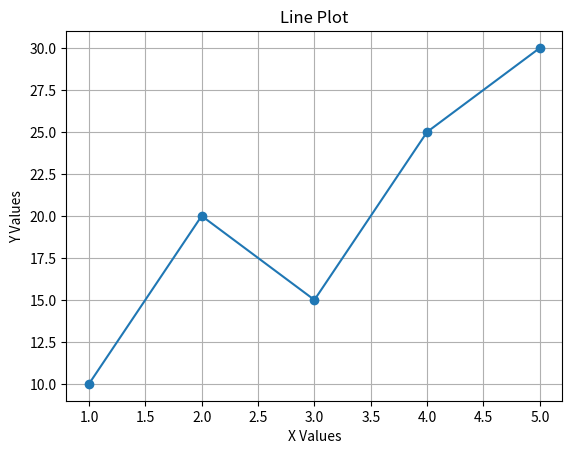
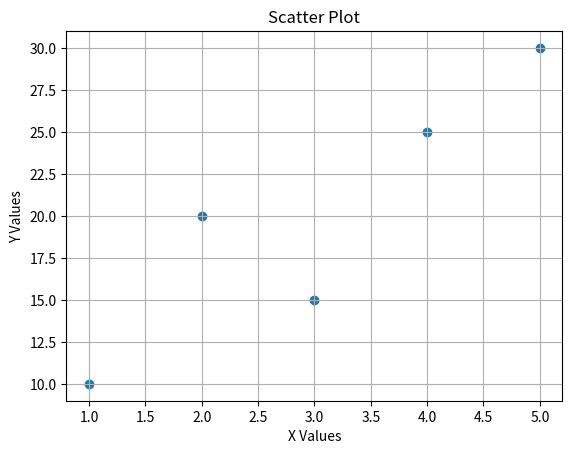
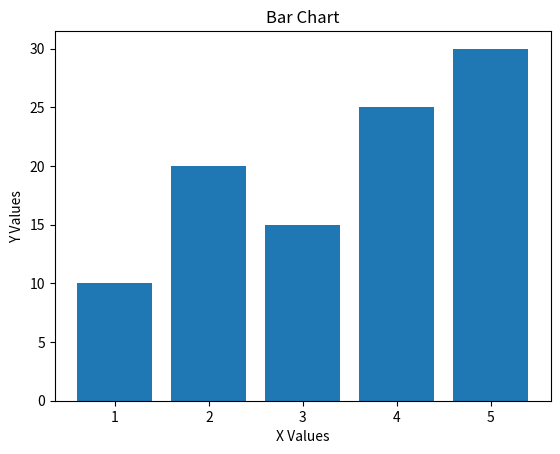
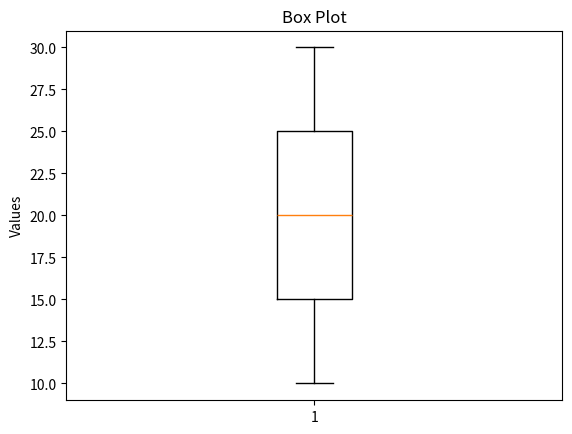

The matplotlib source for these figures, in order:
# Experiment No. 10
# Program to plot different graphs using Matplotlib

import matplotlib.pyplot as plt

# Data
x = [1, 2, 3, 4, 5]
y = [10, 20, 15, 25, 30]

# 1. Line Plot
plt.figure()
plt.plot(x, y, marker='o')
plt.title("Line Plot")
plt.xlabel("X Values")
plt.ylabel("Y Values")
plt.grid(True)
plt.show()

# 2. Scatter Plot
plt.figure()
plt.scatter(x, y)
plt.title("Scatter Plot")
plt.xlabel("X Values")
plt.ylabel("Y Values")
plt.grid(True)
plt.show()

# 3. Bar Chart
plt.figure()
plt.bar(x, y)
plt.title("Bar Chart")
plt.xlabel("X Values")
plt.ylabel("Y Values")
plt.show()

# 4. Box Plot
plt.figure()
plt.boxplot(y)
plt.title("Box Plot")
plt.ylabel("Values")
plt.show()
